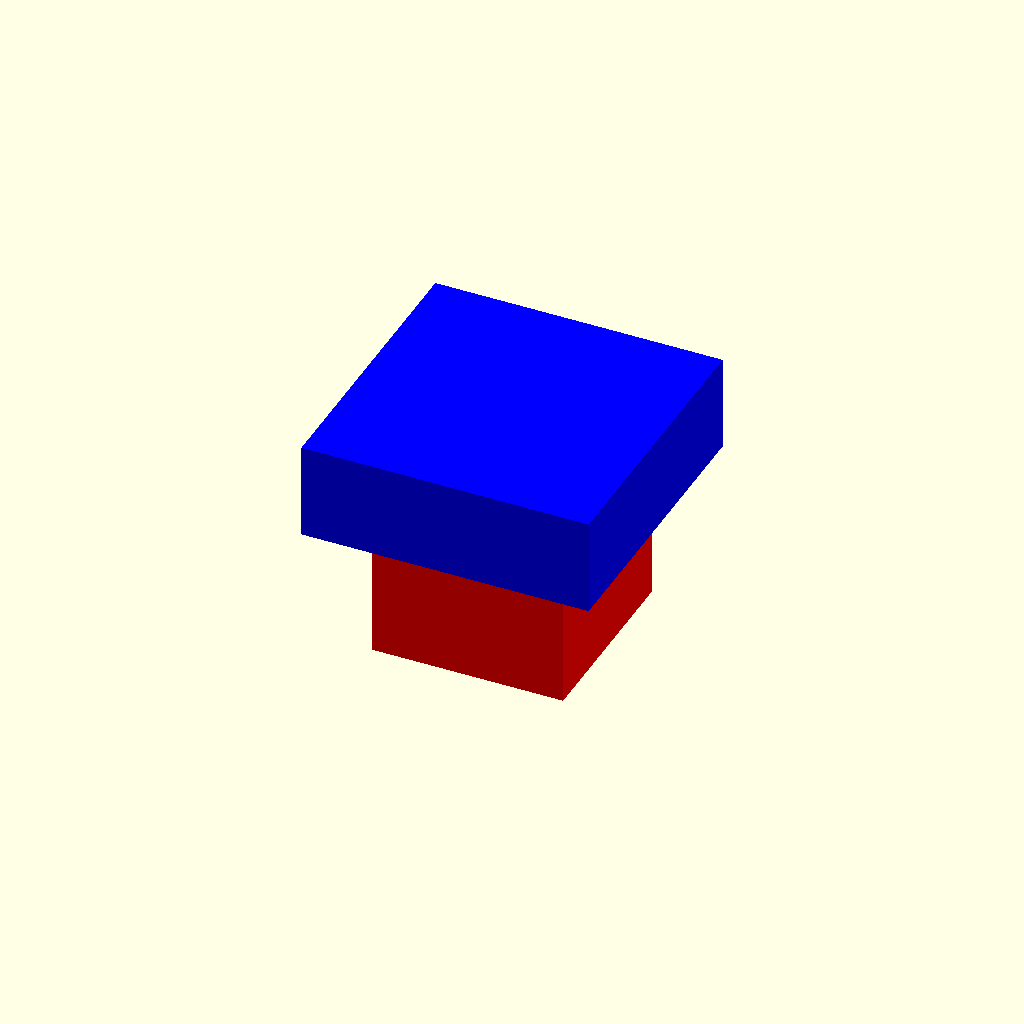
Cell 1: rendered with the file's own defaults.
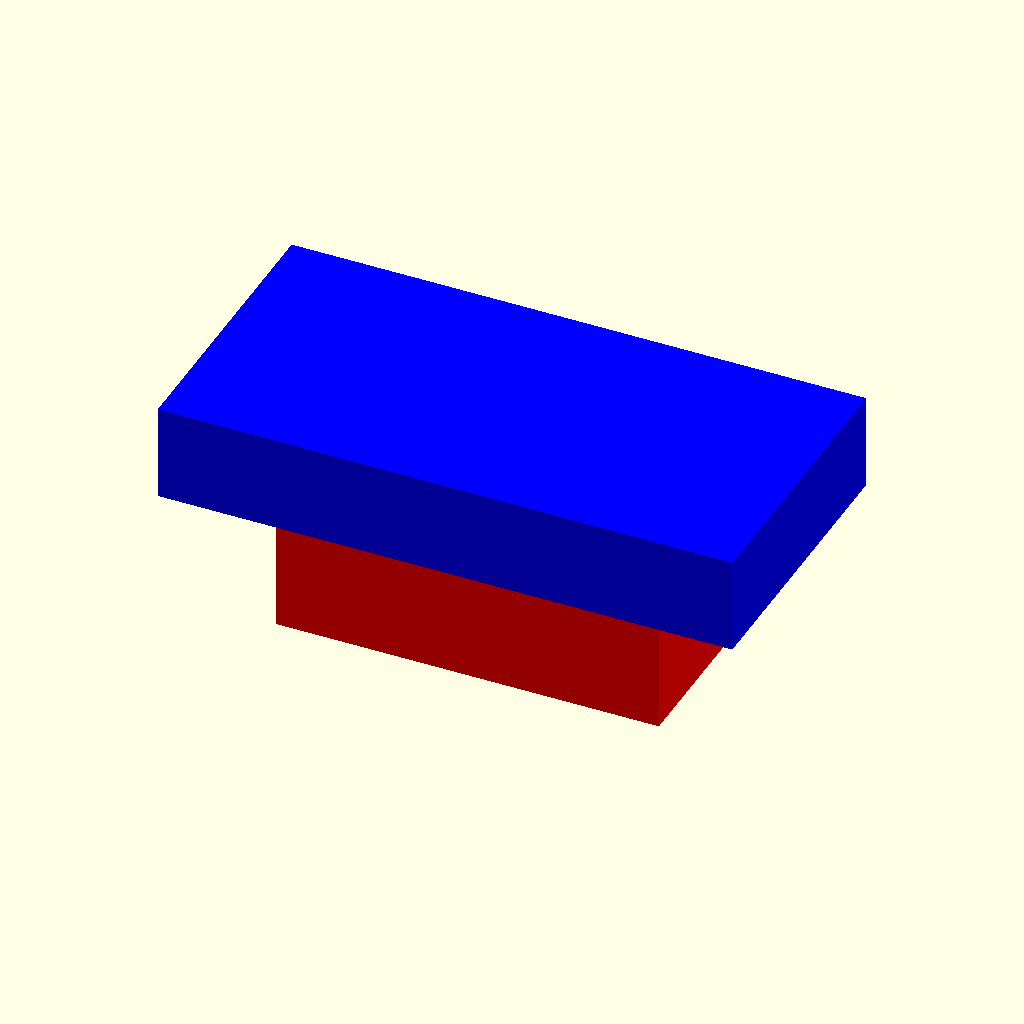
Cell 2: the same model with cube_W = 20.
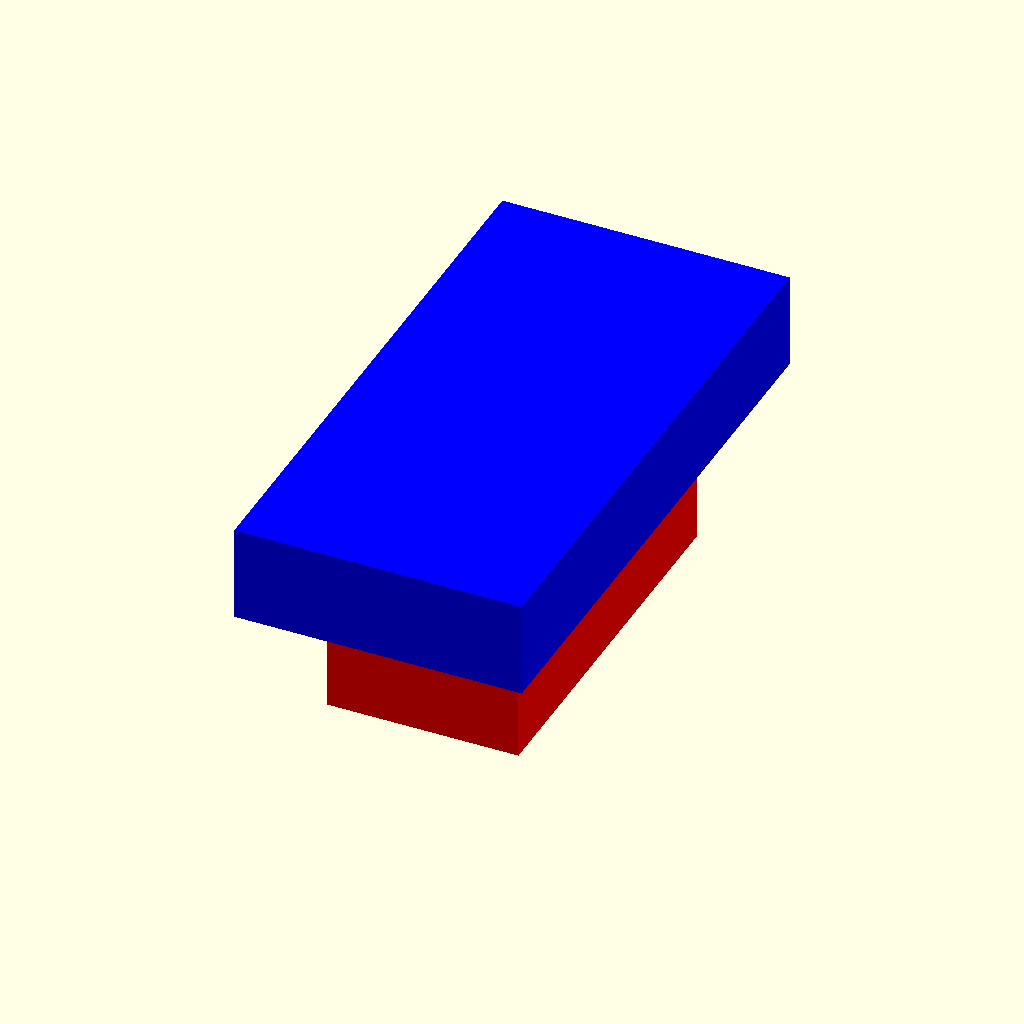
Cell 3 — cube_L set to 20, the other parameters unchanged.
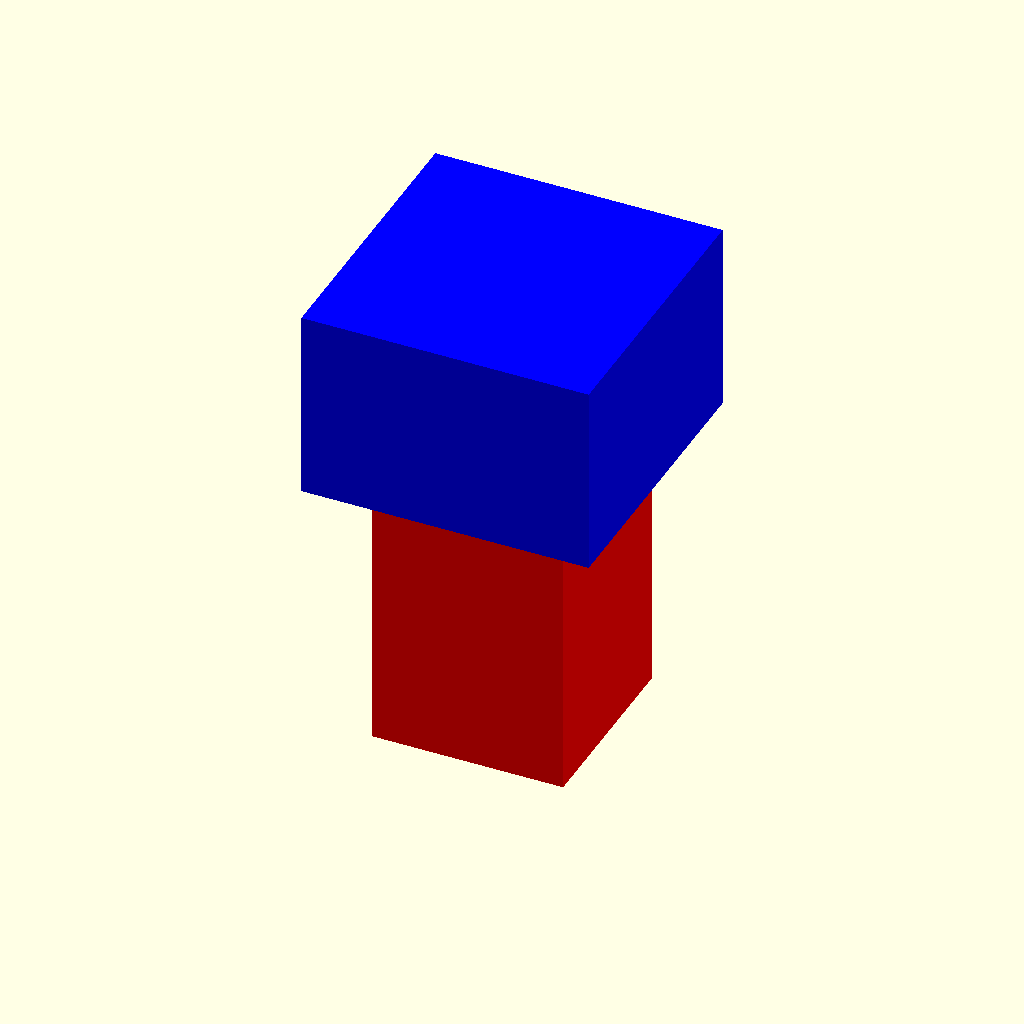
Cell 4: cube_H = 20 (everything else at default).
All cells are drawn from one camera (rotation 55°, 0°, 25°, orthographic, colour scheme Cornfield), so only the parameter changes between them.
Source of the model, cube.scad:
// Dimensions
cube_W = 10;
cube_L = 10;
cube_H = 10;

hat_W = cube_W * 1.5;
hat_L = cube_L * 1.5;
hat_H = cube_H / 2;
hat_offset = cube_H / 2;

// base cube
color("red") {
    cube([cube_W, cube_L, cube_H], center = true);
}

// top cube (hat)
translate([0, 0, hat_offset]) {
    color("blue") {
        cube([hat_W, hat_L, hat_H], center = true);
    }
}
Customizer parameters (derived from the source; name, type, default, range or options):
cube_W: number, default 10
cube_L: number, default 10
cube_H: number, default 10
